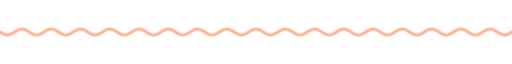
t = 0.00 s
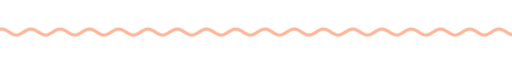
t = 1.67 s
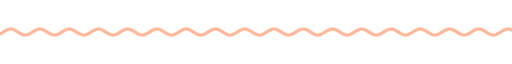
t = 3.33 s
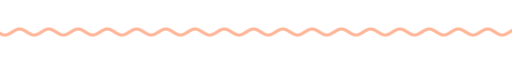
t = 5.00 s
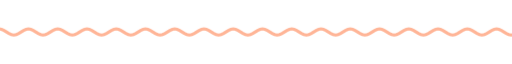
t = 6.67 s
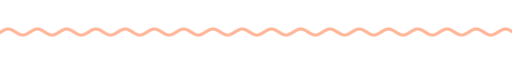
t = 8.33 s

The animated SVG that drew these frames (rendered in a browser with its animation timeline set to each time). Animation: 9 CSS @keyframes rules; frames cover the first 8.33 s, repeats indefinitely.

<svg xmlns="http://www.w3.org/2000/svg" xmlns:xlink="http://www.w3.org/1999/xlink" width="840" height="28" viewBox="0 0 840 28" role="img" aria-label="divider"><title>divider</title><style>text{font-family:G,R,'Google Sans','Segoe UI',Roboto,sans-serif;font-variation-settings:'ROND' 100}
.up{animation:up .8s cubic-bezier(.05,.7,.1,1) both}
.pop{transform-box:fill-box;transform-origin:center;animation:pop .6s cubic-bezier(.34,1.56,.64,1) both}
.fade{animation:fade .9s ease both}
.spin{transform-box:fill-box;transform-origin:center;animation:spin 40s linear infinite}
.spin-r{transform-box:fill-box;transform-origin:center;animation:spin 28s linear infinite reverse}
.bob{transform-box:fill-box;transform-origin:center;animation:bob 7s ease-in-out infinite}
.grow{transform-box:fill-box;transform-origin:left center;animation:grow 1.1s cubic-bezier(.2,0,0,1) both}
.wght{animation:wght 1.6s cubic-bezier(.2,0,0,1) .2s both}
.wave{animation:wave 2.4s linear infinite}
.blink{animation:blink 1s step-end infinite}
@keyframes blink{50%{opacity:0}}
@keyframes up{from{opacity:0;transform:translateY(14px)}to{opacity:1;transform:none}}
@keyframes pop{from{opacity:0;transform:scale(.6)}to{opacity:1;transform:scale(1)}}
@keyframes fade{from{opacity:0}to{opacity:1}}
@keyframes spin{to{transform:rotate(360deg)}}
@keyframes bob{0%,100%{transform:translateY(0) rotate(0)}50%{transform:translateY(-10px) rotate(12deg)}}
@keyframes grow{from{transform:scaleX(0)}to{transform:scaleX(1)}}
@keyframes wght{from{font-variation-settings:'ROND' 100,'wght' 400}to{font-variation-settings:'ROND' 100,'wght' 760}}
@keyframes wave{from{transform:translateX(0)}to{transform:translateX(-48px)}}
@media (prefers-reduced-motion:reduce){*{animation:none!important}}</style><clipPath id="w"><rect x="0" y="0" width="840" height="28"/></clipPath><g clip-path="url(#w)"><path class="wave" d="M0 14.0 L4 16.5 L8 18.3 L12 19.0 L16 18.3 L20 16.5 L24 14.0 L28 11.5 L32 9.7 L36 9.0 L40 9.7 L44 11.5 L48 14.0 L52 16.5 L56 18.3 L60 19.0 L64 18.3 L68 16.5 L72 14.0 L76 11.5 L80 9.7 L84 9.0 L88 9.7 L92 11.5 L96 14.0 L100 16.5 L104 18.3 L108 19.0 L112 18.3 L116 16.5 L120 14.0 L124 11.5 L128 9.7 L132 9.0 L136 9.7 L140 11.5 L144 14.0 L148 16.5 L152 18.3 L156 19.0 L160 18.3 L164 16.5 L168 14.0 L172 11.5 L176 9.7 L180 9.0 L184 9.7 L188 11.5 L192 14.0 L196 16.5 L200 18.3 L204 19.0 L208 18.3 L212 16.5 L216 14.0 L220 11.5 L224 9.7 L228 9.0 L232 9.7 L236 11.5 L240 14.0 L244 16.5 L248 18.3 L252 19.0 L256 18.3 L260 16.5 L264 14.0 L268 11.5 L272 9.7 L276 9.0 L280 9.7 L284 11.5 L288 14.0 L292 16.5 L296 18.3 L300 19.0 L304 18.3 L308 16.5 L312 14.0 L316 11.5 L320 9.7 L324 9.0 L328 9.7 L332 11.5 L336 14.0 L340 16.5 L344 18.3 L348 19.0 L352 18.3 L356 16.5 L360 14.0 L364 11.5 L368 9.7 L372 9.0 L376 9.7 L380 11.5 L384 14.0 L388 16.5 L392 18.3 L396 19.0 L400 18.3 L404 16.5 L408 14.0 L412 11.5 L416 9.7 L420 9.0 L424 9.7 L428 11.5 L432 14.0 L436 16.5 L440 18.3 L444 19.0 L448 18.3 L452 16.5 L456 14.0 L460 11.5 L464 9.7 L468 9.0 L472 9.7 L476 11.5 L480 14.0 L484 16.5 L488 18.3 L492 19.0 L496 18.3 L500 16.5 L504 14.0 L508 11.5 L512 9.7 L516 9.0 L520 9.7 L524 11.5 L528 14.0 L532 16.5 L536 18.3 L540 19.0 L544 18.3 L548 16.5 L552 14.0 L556 11.5 L560 9.7 L564 9.0 L568 9.7 L572 11.5 L576 14.0 L580 16.5 L584 18.3 L588 19.0 L592 18.3 L596 16.5 L600 14.0 L604 11.5 L608 9.7 L612 9.0 L616 9.7 L620 11.5 L624 14.0 L628 16.5 L632 18.3 L636 19.0 L640 18.3 L644 16.5 L648 14.0 L652 11.5 L656 9.7 L660 9.0 L664 9.7 L668 11.5 L672 14.0 L676 16.5 L680 18.3 L684 19.0 L688 18.3 L692 16.5 L696 14.0 L700 11.5 L704 9.7 L708 9.0 L712 9.7 L716 11.5 L720 14.0 L724 16.5 L728 18.3 L732 19.0 L736 18.3 L740 16.5 L744 14.0 L748 11.5 L752 9.7 L756 9.0 L760 9.7 L764 11.5 L768 14.0 L772 16.5 L776 18.3 L780 19.0 L784 18.3 L788 16.5 L792 14.0 L796 11.5 L800 9.7 L804 9.0 L808 9.7 L812 11.5 L816 14.0 L820 16.5 L824 18.3 L828 19.0 L832 18.3 L836 16.5 L840 14.0 L844 11.5 L848 9.7 L852 9.0 L856 9.7 L860 11.5 L864 14.0 L868 16.5 L872 18.3 L876 19.0 L880 18.3 L884 16.5 L888 14.0 L892 11.5 L896 9.7 L900 9.0 L904 9.7 L908 11.5 L912 14.0 L916 16.5 L920 18.3 L924 19.0 L928 18.3 L932 16.5 L936 14.0" fill="none" stroke="#ffb597" stroke-width="5" stroke-linecap="round"/></g></svg>
